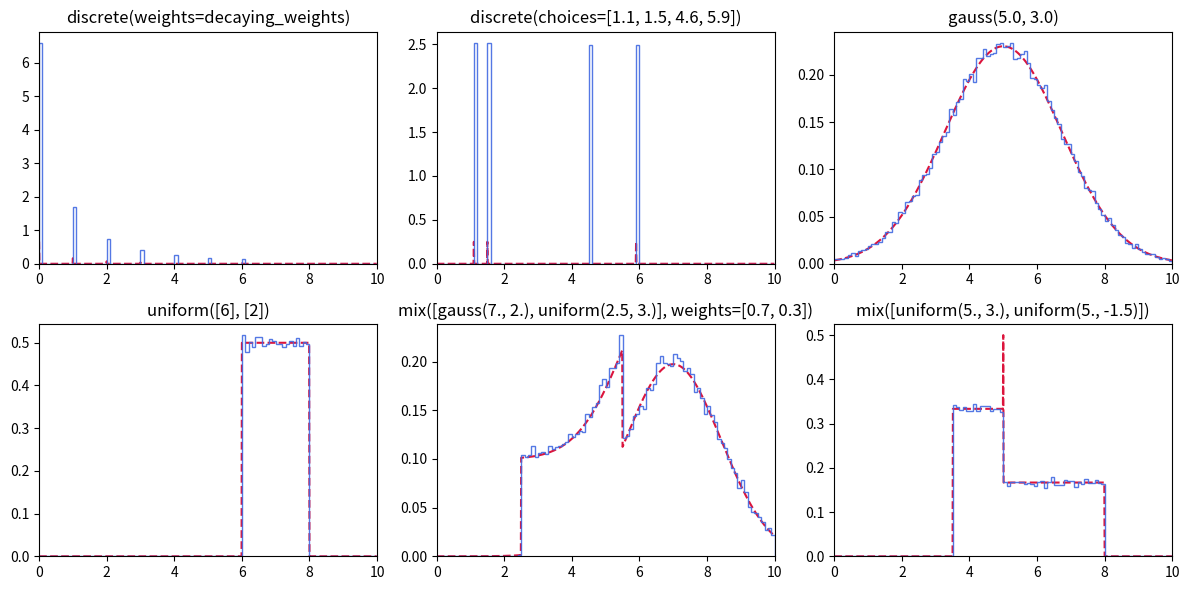

Recreate this plot in Python.
'''Supplies the probabaility distribtions that drive the data generation.
The distributions have both the capability to sample, and evaluate their likelihood at any point.'''

import random
from functools import reduce

import numpy as np


def _check_unity(weights, tol=1e-8):
    return abs(np.sum(weights) - 1) < tol


class Distribution:
    def sample(self, n=None):
        return [0] * n if n else 0

    def log_likelihood(self, x):
        return -np.inf


class DiscreteChoice(Distribution):
    '''Weighted random choice between integers or other specified objects'''
    def __init__(self, choices=None, weights=None):
        '''choices: None or list of objects. If None, uses natural numbers (from 0) as the choices.
        weights: None or list of floats. Weight of each choice. Must sum to 1.
            If None, weight all choices equally.'''

        if weights is None and choices is None:
            raise ValueError("Set at least one of weights or choices")

        if choices is None:
            choices = list(range(len(weights)))
        if weights is None:
            weights = [1. / len(choices)] * len(choices)

        if not _check_unity(weights):
            raise ValueError("Weights do not add up to 1")

        self.weights = weights
        self.choices = choices

    def sample(self, n=None):
        x = random.choices(self.choices, self.weights, k=(n or 1))
        return x if n else x[0]

    def log_likelihood(self, x):
        try:
            i = self.choices.index(x)
            return np.log(self.weights[i])
        except ValueError:
            return -np.inf


class ContinuousNormal(Distribution):
    '''Multivariate normal distribution, support for full covariance matrix'''
    def __init__(self, mu, sigma):
        '''mu: float or n-dim array of floats. the 1D/nD center of the gaussian.
        sigma: if mu is n-dimensional, one float is interpreted as a diagonal covariance
            with the same value in each dimension. A n-dim input is interpreted as a diagonal
            covariance. A full nxn-dim input is used as a full covariance matrix.'''

        if isinstance(mu, (int, float)):
            mu = [mu]
        if isinstance(sigma, (int, float)):
            self.sigma = sigma * np.eye(len(mu))
        # 1d convariance should be used as diagonal:
        elif isinstance(sigma[0], (int, float)):
            self.sigma = np.diag(sigma)
        else:
            self.sigma = sigma

        self.mu = np.array(mu)

    def sample(self, n=None):
        x = np.random.multivariate_normal(self.mu, self.sigma, size=((n or 1))).squeeze()
        return x if n else x[0]

    def log_likelihood(self, x):
        d = len(self.mu)
        z = np.array(x) - np.array(self.mu)
        zz = (z @ np.linalg.inv(self.sigma) @ z)
        return -0.5 * (zz + d * np.log(2 * np.pi) + np.log(np.linalg.det(self.sigma)))


class ContinuousUniform(Distribution):
    '''Uniform probabaility in a hyper-cuboid'''
    def __init__(self, x0, delta_x):
        ''' x0: float or n-dim array of floats. A corner of the cuboid.
            (in 1D, a float or a 1D array are both permissible)
        delta_x: float or n-dim array of floats. The extent in each direction.
            Positive and negative values are permissible.'''

        if isinstance(x0, (int, float)):
            x0 = [x0]

        if isinstance(delta_x, (int, float)):
            self.dx = np.array([delta_x] * len(x0))
        else:
            self.dx = np.array(delta_x)

        self.x0 = np.array(x0)

    def sample(self, n=None):
        u = np.random.random(size=((n or 1), len(self.x0)))
        x = u * self.dx[np.newaxis, :] + self.x0[np.newaxis, :]
        x = x.squeeze()
        return x if n else x[0]

    def log_likelihood(self, x):
        u = x - self.x0
        u *= np.sign(self.dx)
        in_interval = np.all(u >= 0) and np.all(u < np.abs(self.dx))

        if in_interval:
            return -np.sum(np.log(np.abs(self.dx)))
        return -np.inf


class Mixture(Distribution):
    '''Weighted mixture between n other distributions'''
    def __init__(self, distributions, weights=None):
        '''distributions: list of prob. distrib. objects that constitute the mixture.
        weights: list or array of float, or None. How much each component is weighted.
            Must sum to 1. If None, weight all equally.'''

        if weights is None:
            weights = [1. / len(distributions)] * len(distributions)

        if not _check_unity(weights):
            raise ValueError("Weights do not add up to 1")

        self.weights = weights
        self.distributions = distributions

    def sample(self, n=None):

        n_per_distrib = np.random.multinomial((n or 1), self.weights)
        x_per_distrib = []

        for i, n_i in enumerate(n_per_distrib):
            if n_i == 0:
                continue
            x_per_distrib.append(self.distributions[i].sample(n_i))

        x = np.concatenate(x_per_distrib)
        np.random.shuffle(x)

        return x if n else x[0]

    def log_likelihood(self, x):
        log_pj = [np.log(w) + d.log_likelihood(x) for w, d in zip(self.weights, self.distributions)]
        return reduce(np.logaddexp, log_pj)


if __name__ == '__main__':

    import matplotlib
    matplotlib.use('Agg')
    import matplotlib.pyplot as plt

    decaying_weights = np.array([1. / k**2 for k in range(1, 8)])
    decaying_weights /= np.sum(decaying_weights)

    gauss    = ContinuousNormal
    uniform  = ContinuousUniform
    discrete = DiscreteChoice
    mix      = Mixture

    distribs = ['discrete(weights=decaying_weights)',
                'discrete(choices=[1.1, 1.5, 4.6, 5.9])',
                'gauss(5.0, 3.0)',
                'uniform([6], [2])',
                'mix([gauss(7., 2.), uniform(2.5, 3.)], weights=[0.7, 0.3])',
                'mix([uniform(5., 3.), uniform(5., -1.5)])']

    plot_w = 3
    plot_h = len(distribs) // plot_w + (1 if (len(distribs) % plot_w) else 0)

    plot_range = (0, 10)
    plot_axis = np.linspace(*plot_range, num=1000, endpoint=False)

    plt.figure(figsize=(4 * plot_w, 3 * plot_h))
    for i, d in enumerate(distribs):
        plt.subplot(plot_h, plot_w, i + 1)

        dist = eval(d)
        samples = dist.sample(n=64_000)
        likelihoods = np.array([dist.log_likelihood(x) for x in plot_axis])
        likelihoods = np.exp(likelihoods)

        plt.plot(plot_axis, likelihoods, '--', color='crimson')
        plt.hist(samples, bins=100, range=plot_range, density=True,
                 histtype='step', alpha=0.9, color='royalblue')
        plt.xlim(*plot_range)

        plt.gca().set_title(d)

    plt.tight_layout()
    plt.savefig('ProbabilityDistribExamples.pdf')
